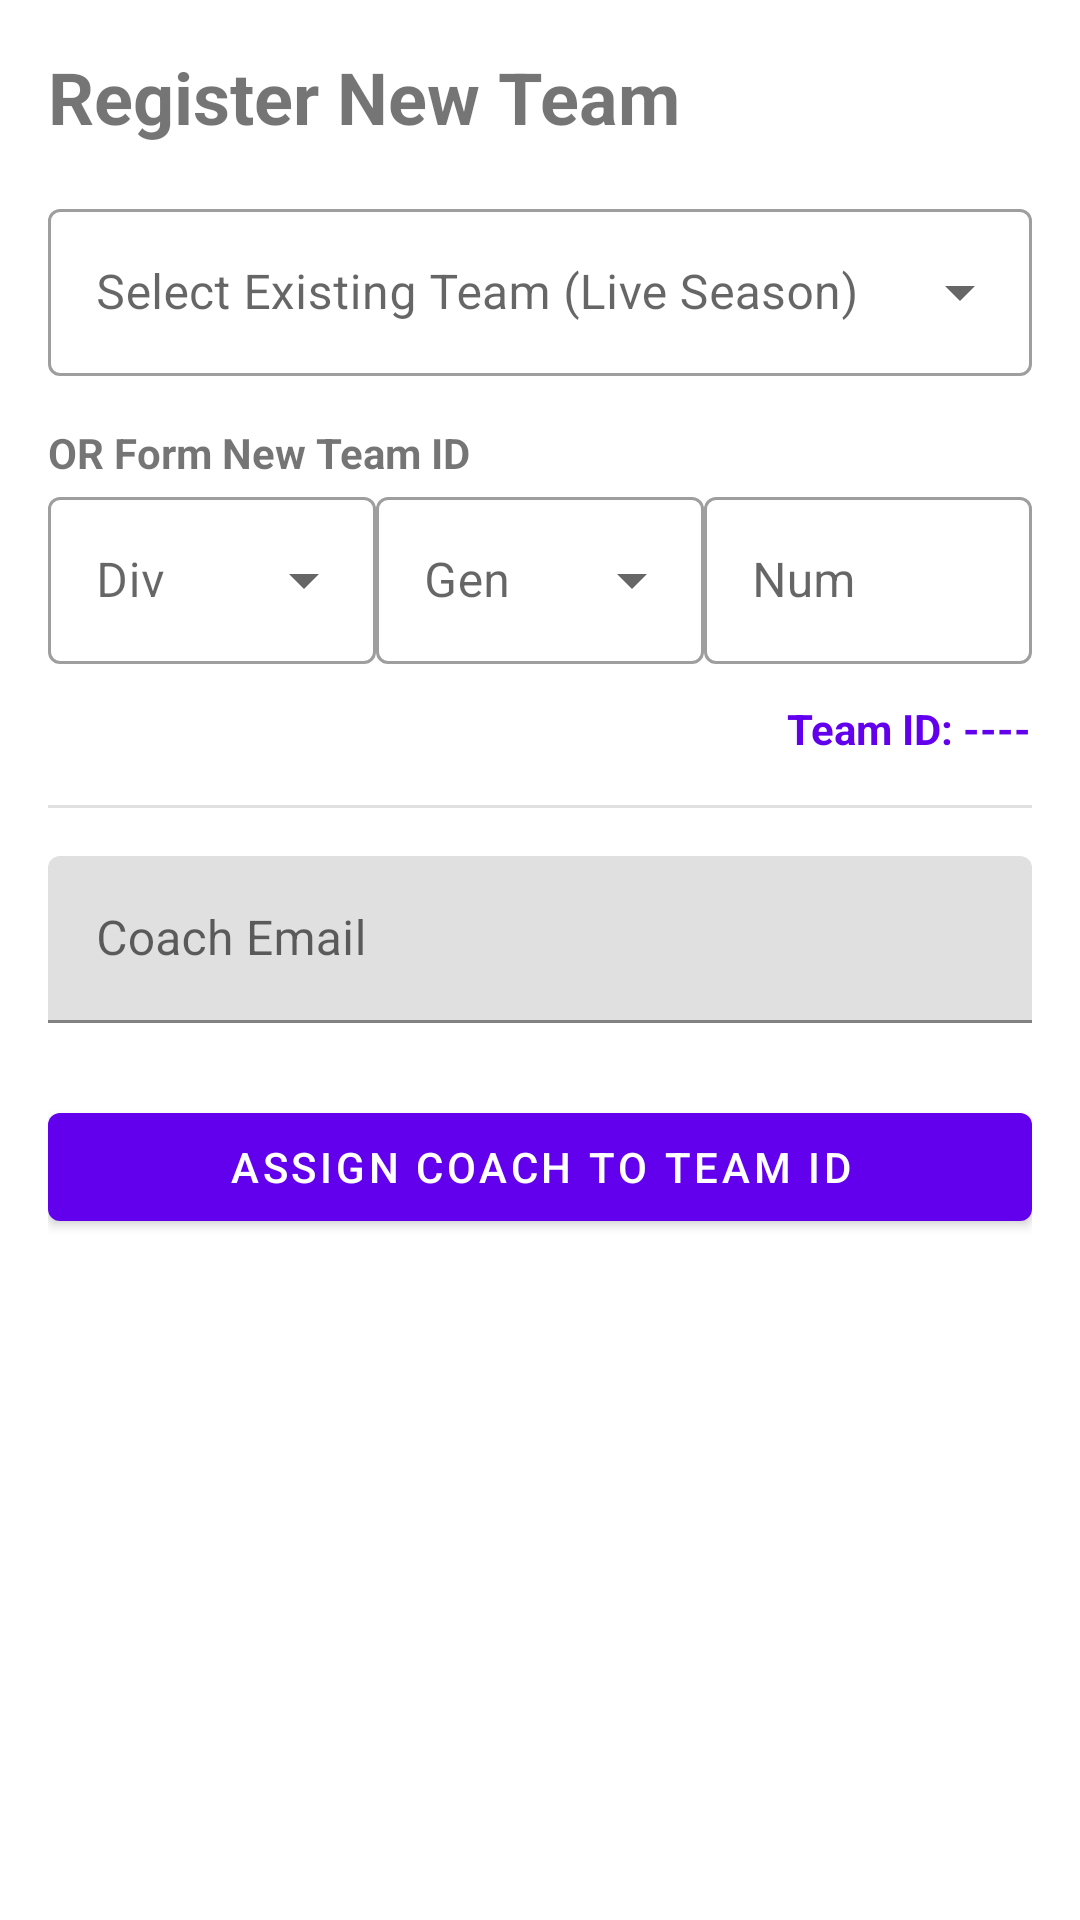

This screen was rendered from an Android layout file. Write that file and the resources it references.
<!-- AndroidManifest.xml: application theme Theme.Teams -->
<!-- res/layout/fragment_add_team.xml -->
<?xml version="1.0" encoding="utf-8"?>
<androidx.constraintlayout.widget.ConstraintLayout xmlns:android="http://schemas.android.com/apk/res/android"
    xmlns:app="http://schemas.android.com/apk/res-auto"
    xmlns:tools="http://schemas.android.com/tools"
    android:layout_width="match_parent"
    android:layout_height="match_parent"
    android:padding="16dp"
    tools:context=".ui.admin.AddTeamFragment">

    <TextView
        android:id="@+id/text_title"
        android:layout_width="wrap_content"
        android:layout_height="wrap_content"
        android:text="@string/title_add_team"
        android:textSize="24sp"
        android:textStyle="bold"
        app:layout_constraintStart_toStartOf="parent"
        app:layout_constraintTop_toTopOf="parent" />

    <com.google.android.material.textfield.TextInputLayout
        android:id="@+id/layout_cloud_sync"
        style="@style/Widget.MaterialComponents.TextInputLayout.OutlinedBox.ExposedDropdownMenu"
        android:layout_width="match_parent"
        android:layout_height="wrap_content"
        android:layout_marginTop="16dp"
        android:hint="Select Existing Team (Live Season)"
        app:layout_constraintTop_toBottomOf="@id/text_title">

        <AutoCompleteTextView
            android:id="@+id/auto_complete_cloud_teams"
            android:layout_width="match_parent"
            android:layout_height="wrap_content"
            android:inputType="none" />
    </com.google.android.material.textfield.TextInputLayout>

    <TextView
        android:id="@+id/text_team_id_builder_label"
        android:layout_width="wrap_content"
        android:layout_height="wrap_content"
        android:layout_marginTop="16dp"
        android:text="OR Form New Team ID"
        android:textStyle="bold"
        app:layout_constraintStart_toStartOf="parent"
        app:layout_constraintTop_toBottomOf="@id/layout_cloud_sync" />

    <LinearLayout
        android:id="@+id/layout_builder_row"
        android:layout_width="match_parent"
        android:layout_height="wrap_content"
        android:orientation="horizontal"
        android:weightSum="3"
        app:layout_constraintTop_toBottomOf="@id/text_team_id_builder_label">

        <com.google.android.material.textfield.TextInputLayout
            style="@style/Widget.MaterialComponents.TextInputLayout.OutlinedBox.ExposedDropdownMenu"
            android:layout_width="0dp"
            android:layout_height="wrap_content"
            android:layout_weight="1"
            android:hint="Div">
            <AutoCompleteTextView
                android:id="@+id/auto_complete_builder_div"
                android:layout_width="match_parent"
                android:layout_height="wrap_content"
                android:inputType="none" />
        </com.google.android.material.textfield.TextInputLayout>

        <com.google.android.material.textfield.TextInputLayout
            style="@style/Widget.MaterialComponents.TextInputLayout.OutlinedBox.ExposedDropdownMenu"
            android:layout_width="0dp"
            android:layout_height="wrap_content"
            android:layout_weight="1"
            android:hint="Gen">
            <AutoCompleteTextView
                android:id="@+id/auto_complete_builder_gen"
                android:layout_width="match_parent"
                android:layout_height="wrap_content"
                android:inputType="none" />
        </com.google.android.material.textfield.TextInputLayout>

        <com.google.android.material.textfield.TextInputLayout
            style="@style/Widget.MaterialComponents.TextInputLayout.OutlinedBox"
            android:layout_width="0dp"
            android:layout_height="wrap_content"
            android:layout_weight="1"
            android:hint="Num">
            <com.google.android.material.textfield.TextInputEditText
                android:id="@+id/edit_builder_num"
                android:layout_width="match_parent"
                android:layout_height="wrap_content"
                android:inputType="number" />
        </com.google.android.material.textfield.TextInputLayout>
    </LinearLayout>

    <TextView
        android:id="@+id/text_generated_id"
        android:layout_width="wrap_content"
        android:layout_height="wrap_content"
        android:layout_marginTop="12dp"
        android:text="Team ID: ----"
        android:textColor="?attr/colorPrimary"
        android:textStyle="bold"
        app:layout_constraintEnd_toEndOf="parent"
        app:layout_constraintTop_toBottomOf="@id/layout_builder_row" />

    <com.google.android.material.divider.MaterialDivider
        android:id="@+id/divider_builder"
        android:layout_width="match_parent"
        android:layout_height="wrap_content"
        android:layout_marginTop="16dp"
        app:layout_constraintTop_toBottomOf="@id/text_generated_id" />

    <com.google.android.material.textfield.TextInputLayout
        android:id="@+id/layout_coach_email"
        android:layout_width="match_parent"
        android:layout_height="wrap_content"
        android:layout_marginTop="16dp"
        android:hint="@string/label_coach_email"
        app:layout_constraintTop_toBottomOf="@id/divider_builder">

        <com.google.android.material.textfield.TextInputEditText
            android:id="@+id/edit_coach_email"
            android:layout_width="match_parent"
            android:layout_height="wrap_content"
            android:inputType="textEmailAddress" />
    </com.google.android.material.textfield.TextInputLayout>

    <Button
        android:id="@+id/btn_save"
        android:layout_width="match_parent"
        android:layout_height="wrap_content"
        android:layout_marginTop="24dp"
        android:text="Assign Coach to Team ID"
        app:layout_constraintTop_toBottomOf="@id/layout_coach_email" />

</androidx.constraintlayout.widget.ConstraintLayout>
<!-- resources referenced by this layout -->
<resources>
  <string name="label_coach_email">Coach Email</string>
  <string name="title_add_team">Register New Team</string>
  <style name="Theme.Teams" parent="Theme.MaterialComponents.DayNight.DarkActionBar">
          
          <item name="colorPrimary">@color/purple_500</item>
          <item name="colorPrimaryVariant">@color/purple_700</item>
          <item name="colorOnPrimary">@color/white</item>
          
          <item name="colorSecondary">@color/teal_200</item>
          <item name="colorSecondaryVariant">@color/teal_700</item>
          <item name="colorOnSecondary">@color/black</item>
          
          <item name="android:statusBarColor">?attr/colorPrimaryVariant</item>
          
      </style>
  <!-- not gathered from this repository: default colours our renderer supplied (Android Studio template values) -->
  <color name="purple_500">#FF6200EE</color>
  <color name="purple_700">#FF3700B3</color>
  <color name="teal_200">#FF03DAC5</color>
  <color name="teal_700">#FF018786</color>
  <color name="black">#FF000000</color>
  <color name="white">#FFFFFFFF</color>
</resources>
